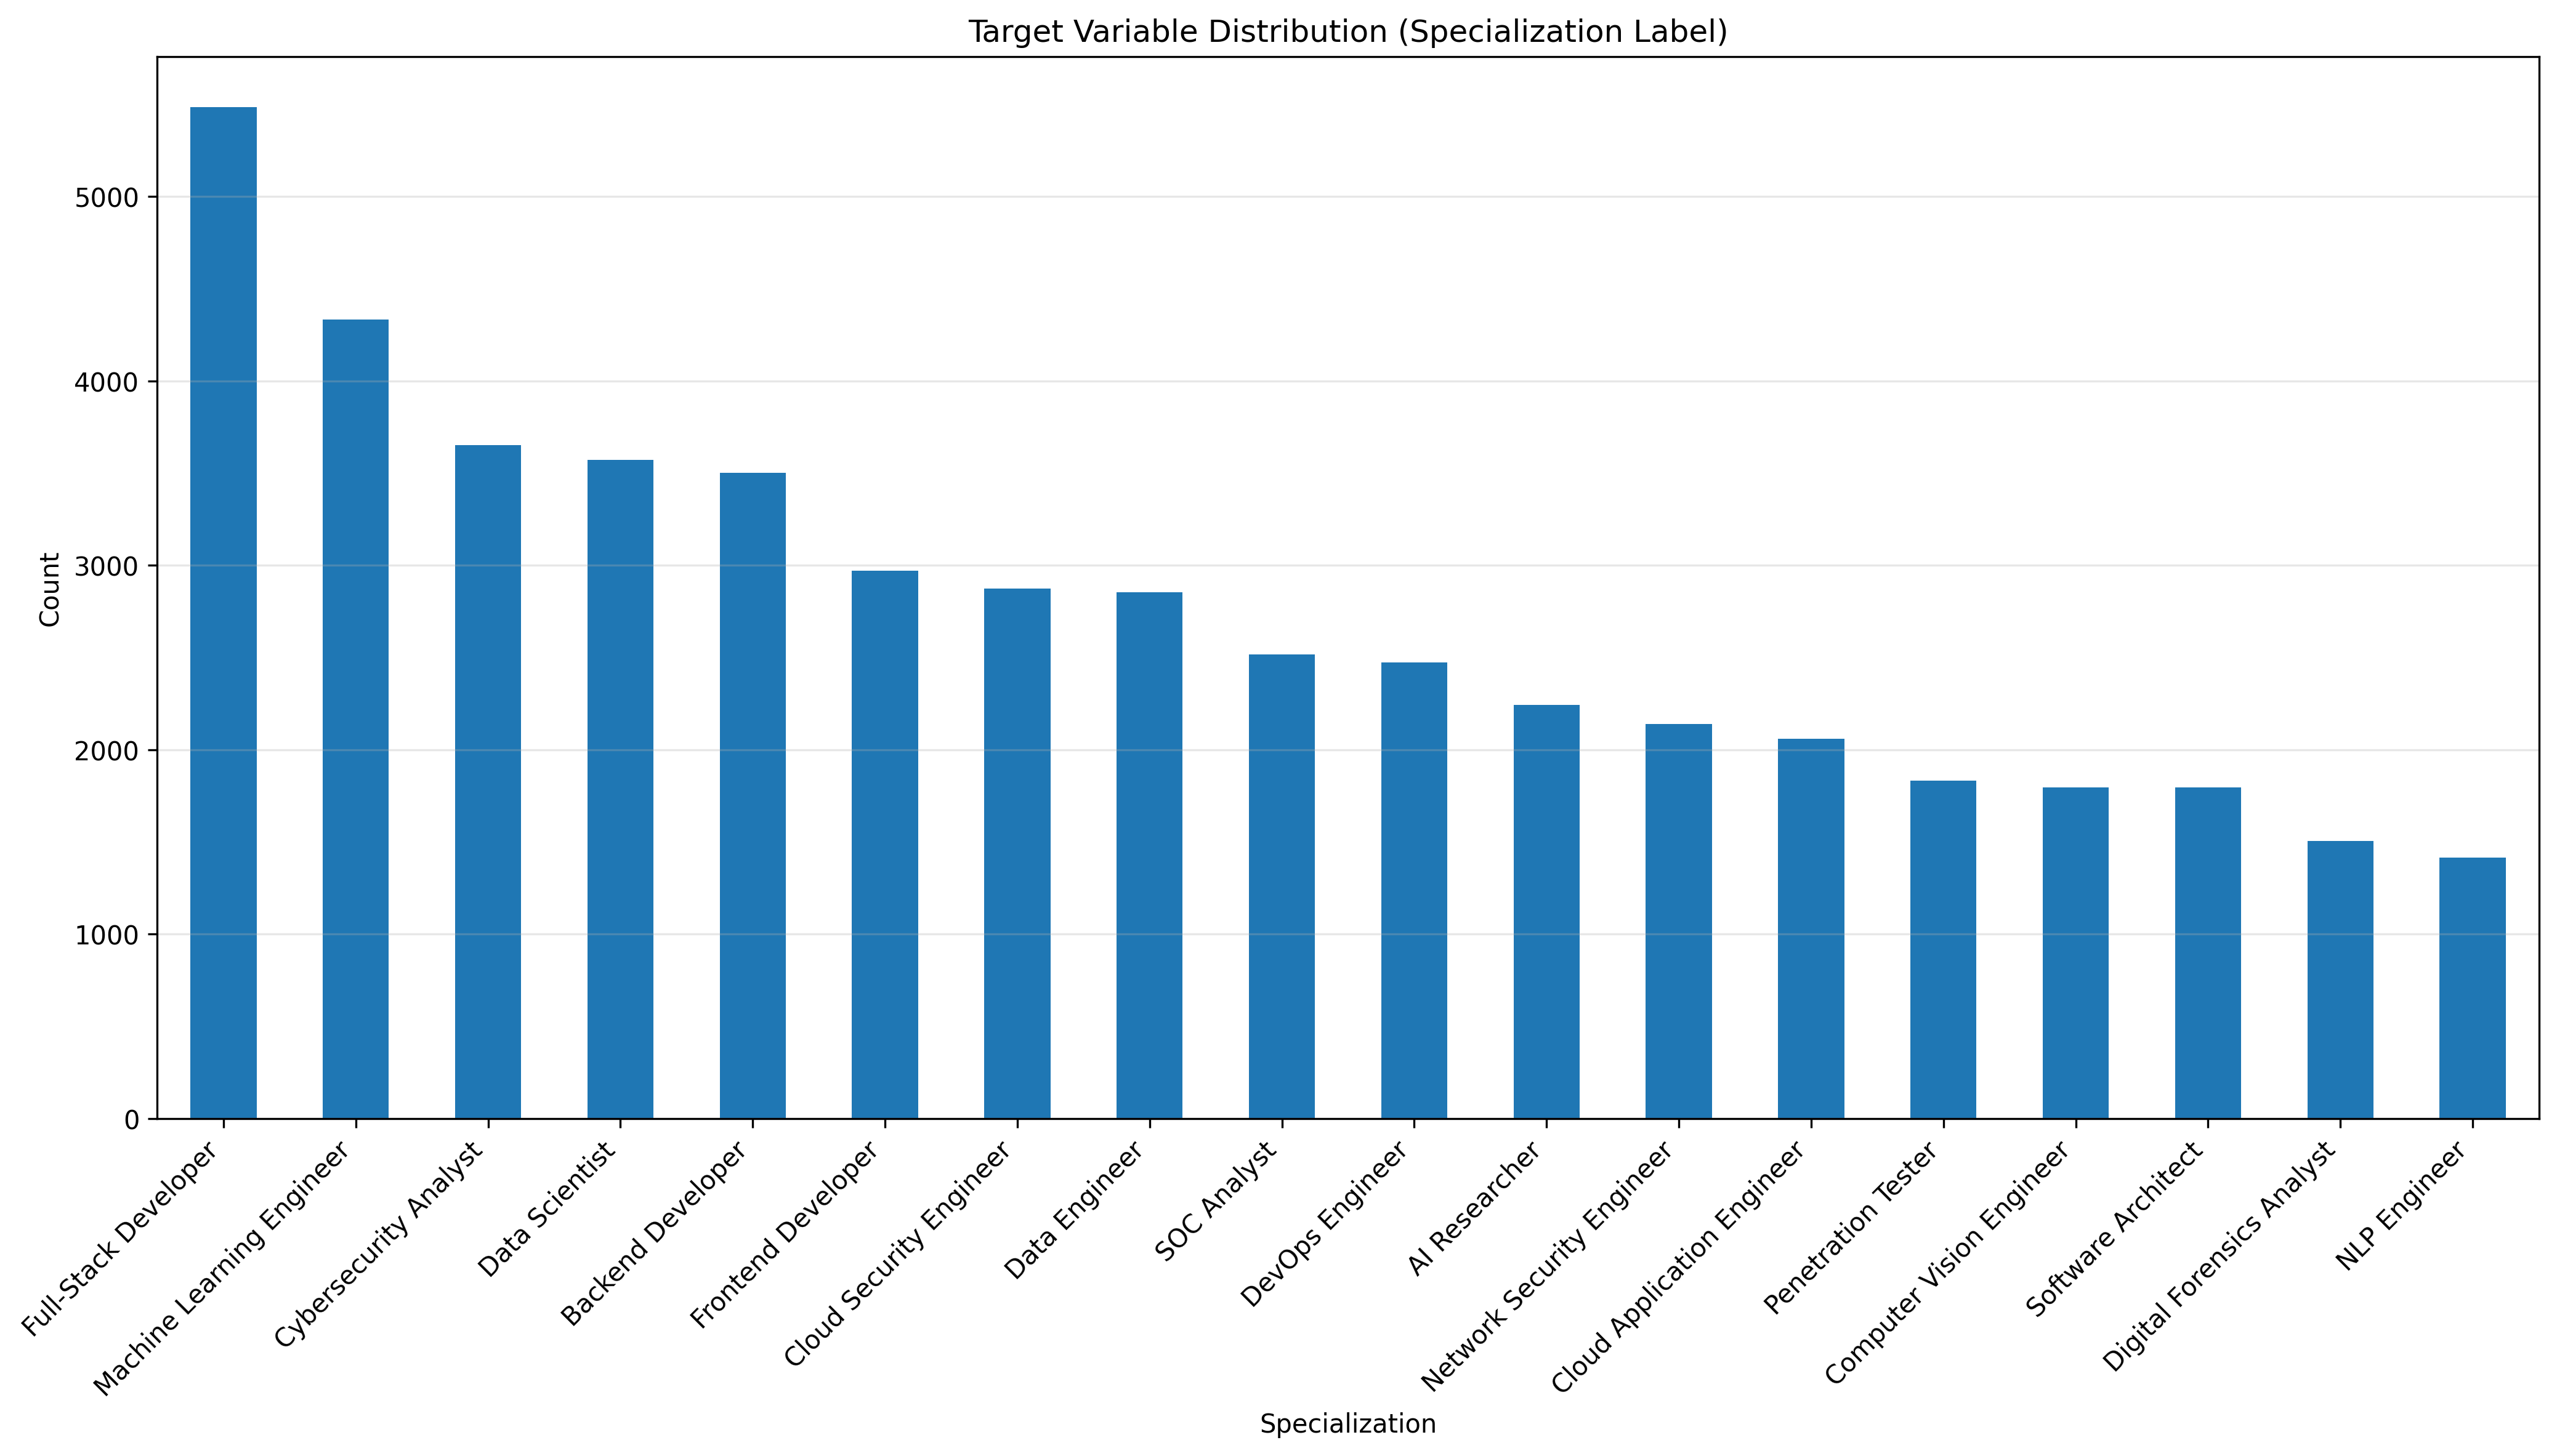

The file beside this chart, header and first rows:
specialization_label, count
Full-Stack Developer, 5484
Machine Learning Engineer, 4332
Cybersecurity Analyst, 3652
Data Scientist, 3572
Backend Developer, 3502
Frontend Developer, 2971
Cloud Security Engineer, 2875
Data Engineer, 2855
SOC Analyst, 2516
DevOps Engineer, 2472
AI Researcher, 2243
Network Security Engineer, 2141
Cloud Application Engineer, 2060
Penetration Tester, 1831
Computer Vision Engineer, 1795
Software Architect, 1795
Digital Forensics Analyst, 1504
NLP Engineer, 1415
